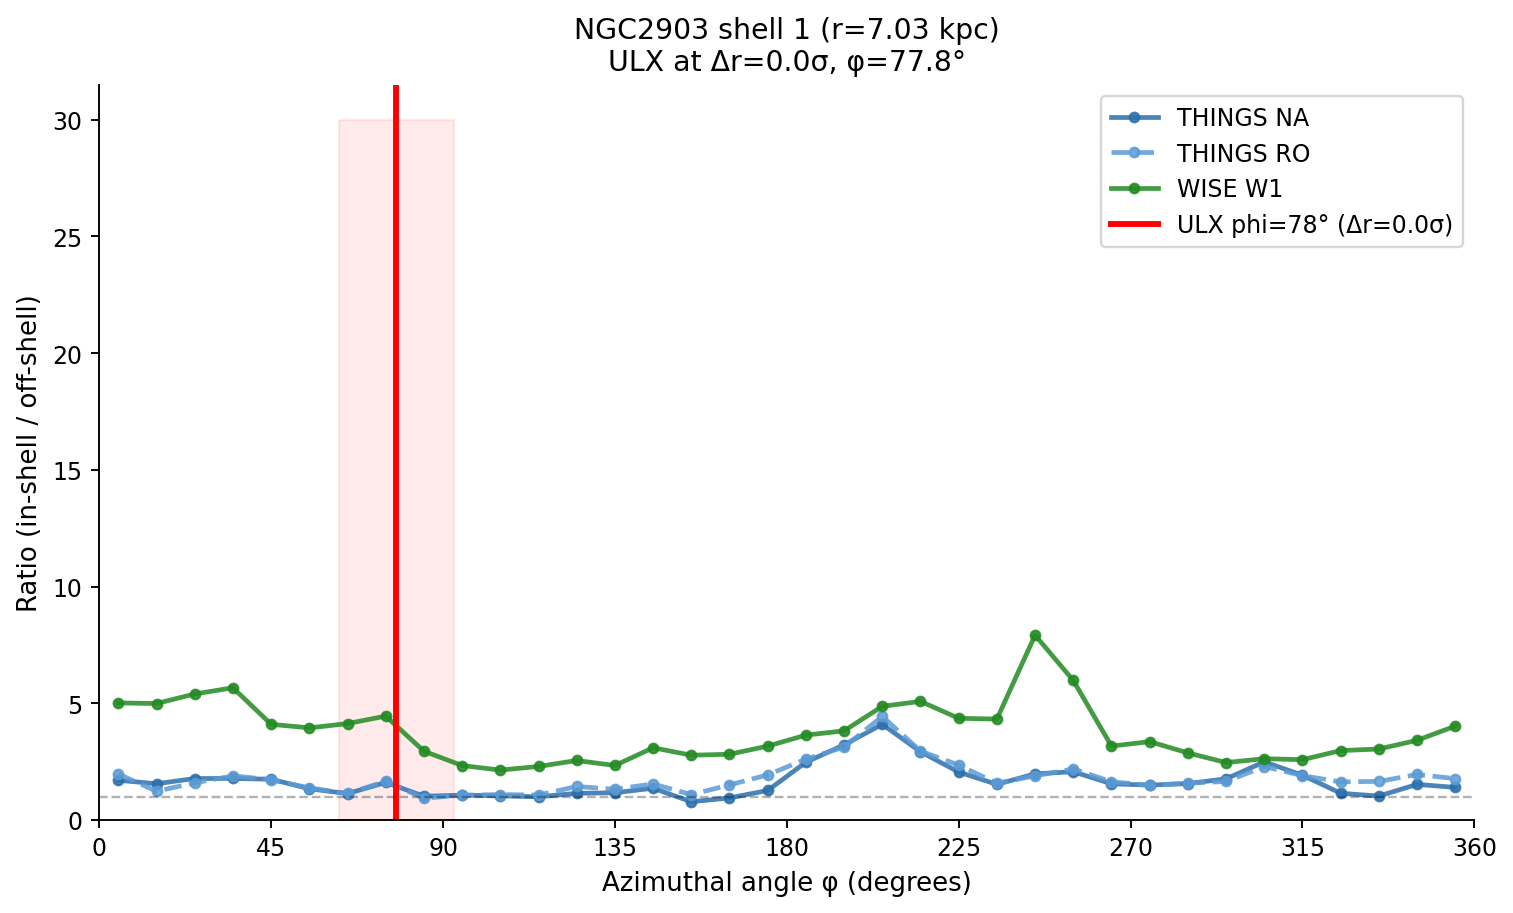

The file beside this chart, header and first rows:
phi_mid, ratio, n_pix, tracer, shell, r_sh
5.0, 1.701, 438, THINGS NA, 1, 7.031
15.0, 1.555, 435, THINGS NA, 1, 7.031
25.0, 1.778, 435, THINGS NA, 1, 7.031
35.0, 1.781, 436, THINGS NA, 1, 7.031
45.0, 1.747, 435, THINGS NA, 1, 7.031
55.0, 1.34, 436, THINGS NA, 1, 7.031
65.0, 1.131, 433, THINGS NA, 1, 7.031
75.0, 1.612, 434, THINGS NA, 1, 7.031
85.0, 1.02, 436, THINGS NA, 1, 7.031
95.0, 1.066, 436, THINGS NA, 1, 7.031
105.0, 1.037, 436, THINGS NA, 1, 7.031
115.0, 0.9956, 435, THINGS NA, 1, 7.031
125.0, 1.144, 432, THINGS NA, 1, 7.031
135.0, 1.169, 436, THINGS NA, 1, 7.031
145.0, 1.363, 434, THINGS NA, 1, 7.031
155.0, 0.7815, 434, THINGS NA, 1, 7.031
165.0, 0.9484, 437, THINGS NA, 1, 7.031
175.0, 1.266, 430, THINGS NA, 1, 7.031
185.0, 2.475, 434, THINGS NA, 1, 7.031
195.0, 3.221, 436, THINGS NA, 1, 7.031
205.0, 4.1, 437, THINGS NA, 1, 7.031
215.0, 2.926, 434, THINGS NA, 1, 7.031
225.0, 2.055, 436, THINGS NA, 1, 7.031
235.0, 1.527, 434, THINGS NA, 1, 7.031
245.0, 1.98, 435, THINGS NA, 1, 7.031
255.0, 2.068, 437, THINGS NA, 1, 7.031
265.0, 1.552, 434, THINGS NA, 1, 7.031
275.0, 1.494, 436, THINGS NA, 1, 7.031
285.0, 1.564, 433, THINGS NA, 1, 7.031
295.0, 1.764, 433, THINGS NA, 1, 7.031
305.0, 2.492, 436, THINGS NA, 1, 7.031
315.0, 1.92, 435, THINGS NA, 1, 7.031
325.0, 1.148, 436, THINGS NA, 1, 7.031
335.0, 1.026, 435, THINGS NA, 1, 7.031
345.0, 1.528, 436, THINGS NA, 1, 7.031
355.0, 1.396, 434, THINGS NA, 1, 7.031
5.0, 1.973, 423, THINGS RO, 1, 7.031
15.0, 1.233, 435, THINGS RO, 1, 7.031
25.0, 1.592, 435, THINGS RO, 1, 7.031
35.0, 1.893, 436, THINGS RO, 1, 7.031
45.0, 1.725, 435, THINGS RO, 1, 7.031
55.0, 1.377, 436, THINGS RO, 1, 7.031
65.0, 1.137, 433, THINGS RO, 1, 7.031
75.0, 1.661, 434, THINGS RO, 1, 7.031
85.0, 0.9336, 436, THINGS RO, 1, 7.031
95.0, 1.064, 436, THINGS RO, 1, 7.031
105.0, 1.09, 436, THINGS RO, 1, 7.031
115.0, 1.072, 435, THINGS RO, 1, 7.031
125.0, 1.436, 432, THINGS RO, 1, 7.031
135.0, 1.319, 436, THINGS RO, 1, 7.031
145.0, 1.544, 434, THINGS RO, 1, 7.031
155.0, 1.088, 425, THINGS RO, 1, 7.031
165.0, 1.504, 399, THINGS RO, 1, 7.031
175.0, 1.934, 370, THINGS RO, 1, 7.031
185.0, 2.608, 349, THINGS RO, 1, 7.031
195.0, 3.127, 406, THINGS RO, 1, 7.031
205.0, 4.439, 437, THINGS RO, 1, 7.031
215.0, 2.952, 434, THINGS RO, 1, 7.031
225.0, 2.354, 436, THINGS RO, 1, 7.031
235.0, 1.576, 434, THINGS RO, 1, 7.031
... 48 more rows
